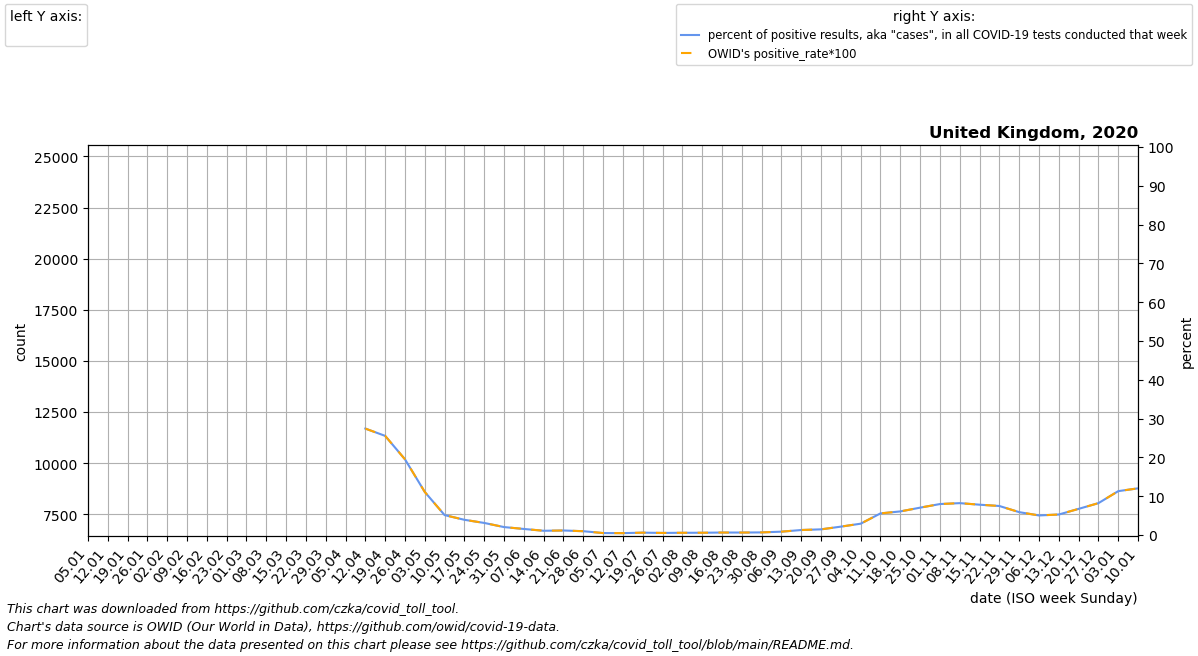

Data behind this chart, as committed beside it:
date, location, time_unit, time, deaths_2010_all_ages, deaths_2011_all_ages, deaths_2012_all_ages, deaths_2013_all_ages, deaths_2014_all_ages, deaths_2015_all_ages, deaths_2016_all_ages, deaths_2017_all_ages, deaths_2018_all_ages, deaths_2019_all_ages, deaths_2020_all_ages, deaths_2021_all_ages, deaths_2022_all_ages, new_deaths, new_cases_smoothed, new_tests_smoothed, positive_test_percent, stringency_index, people_vaccinated, people_fully_vaccinated
2020-01-05, United Kingdom, weekly, 1, , , , , , 13430, 14860, 13608, 14699, 12421, 13767, 20039, , , , , , , , 
2020-01-12, United Kingdom, weekly, 2, , , , , , 18317, 13149, 15526, 17429, 14484, 16018, 20035, , , , , , , , 
2020-01-19, United Kingdom, weekly, 3, , , , , , 16735, 13056, 15230, 16351, 13543, 14723, 20709, , , , , , , , 
2020-01-26, United Kingdom, weekly, 4, , , , , , 15710, 12853, 14461, 15970, 13282, 13426, 20489, , , , , , , , 
2020-02-02, United Kingdom, weekly, 5, , , , , , 14559, 12556, 14184, 15084, 12798, 13123, 19160, , 0.0, 0.0, 0.0, , 9.257, , 
2020-02-09, United Kingdom, weekly, 6, , , , , , 13728, 12680, 13794, 14104, 13220, 12532, 17148, , 0.0, 6.857, 0.0, , 11.11, , 
2020-02-16, United Kingdom, weekly, 7, , , , , , 13510, 12015, 13209, 13924, 13346, 12416, 15583, , 0.0, 6.571, 0.0, , 11.11, , 
2020-02-23, United Kingdom, weekly, 8, , , , , , 13069, 12716, 13328, 13752, 12876, 12299, 14290, , 0.0, 5.427, 0.0, , 11.11, , 
2020-03-01, United Kingdom, weekly, 9, , , , , , 13179, 12730, 12815, 12188, 12476, 12333, 13115, , 0.0, 28.86, 0.0, , 11.11, , 
2020-03-08, United Kingdom, weekly, 10, , , , , , 13003, 12487, 12577, 14857, 12394, 12412, 12471, , 2.0, 255.6, 0.0, , 11.11, , 
2020-03-15, United Kingdom, weekly, 11, , , , , , 12472, 12480, 12088, 14366, 12017, 12539, 11678, , 41.0, 1491, 0.0, , 11.9, , 
2020-03-22, United Kingdom, weekly, 12, , , , , , 12026, 10970, 11832, 13397, 11794, 12113, 11449, , 245.0, 4953, 0.0, , 35.45, , 
2020-03-29, United Kingdom, weekly, 13, , , , , , 11985, 11733, 11453, 11308, 11259, 12508, 9461, , 1390, 14291, 0.0, , 79.43, , 
2020-04-05, United Kingdom, weekly, 14, , , , , , 10321, 13059, 11304, 12269, 11442, 18565, 10401, , 4201, 27064, 0.0, , 79.63, , 
2020-04-12, United Kingdom, weekly, 15, , , , , , 11572, 12753, 9756, 13841, 11661, 20929, 10474, , 6443, 32813, 103302, 27.43, 79.63, , 
2020-04-19, United Kingdom, weekly, 16, , , , , , 13058, 12310, 10993, 12639, 10240, 24691, 11358, , 6178, 30989, 121450, 25.55, 79.63, , 
2020-04-26, United Kingdom, weekly, 17, , , , , , 12020, 11792, 12354, 11595, 11452, 24303, 11023, , 5526, 33389, 172464, 19.51, 79.63, , 
2020-05-03, United Kingdom, weekly, 18, , , , , , 11559, 10396, 10371, 11535, 12693, 20058, 9210, , 4233, 31803, 311771, 11.1, 79.63, , 
2020-05-10, United Kingdom, weekly, 19, , , , , , 10137, 11997, 12110, 9820, 10359, 14428, 11566, , 3174, 25588, 499522, 5.135, 79.63, , 
2020-05-17, United Kingdom, weekly, 20, , , , , , 11692, 11221, 11716, 11386, 11717, 16390, 11221, , 2430, 20771, 530701, 3.924, 73.15, , 
2020-05-24, United Kingdom, weekly, 21, , , , , , 11323, 11011, 11423, 10973, 11652, 13839, 10991, , 2139, 17090, 548500, 3.115, 71.3, , 
2020-05-31, United Kingdom, weekly, 22, , , , , , 9513, 9189, 9601, 9395, 9531, 11268, 9115, , 1488, 12102, 590702, 2.05, 70.5, , 
2020-06-07, United Kingdom, weekly, 23, , , , , , 11590, 11171, 11131, 11257, 11460, 12106, 11619, , 1175, 9213, 592178, 1.564, 67.59, , 
2020-06-14, United Kingdom, weekly, 24, , , , , , 10856, 10668, 10693, 10533, 10751, 11302, 10826, , 749.0, 7247, 661218, 1.096, 73.15, , 
2020-06-21, United Kingdom, weekly, 25, , , , , , 10625, 10607, 10932, 10511, 10806, 10694, 10064, , 512.0, 6806, 581700, 1.17, 71.3, , 
2020-06-28, United Kingdom, weekly, 26, , , , , , 10516, 10523, 10619, 10528, 10822, 10282, 10175, , 441.0, 5556, 567275, 0.986, 71.3, , 
2020-07-05, United Kingdom, weekly, 27, , , , , , 10539, 10411, 10563, 10564, 10325, 10412, 11137, , 312.0, 3263, 647531, 0.5076, 70.9, , 
2020-07-12, United Kingdom, weekly, 28, , , , , , 10277, 10646, 10641, 10467, 10511, 9942, 11055, , 213.0, 3471, 706804, 0.4883, 64.35, , 
2020-07-19, United Kingdom, weekly, 29, , , , , , 10022, 10666, 10422, 10349, 10323, 10096, 11176, , 150.0, 4957, 812777, 0.6099, 64.35, , 
2020-07-26, United Kingdom, weekly, 30, , , , , , 10019, 10604, 10147, 10355, 10422, 10160, 11583, , 116.0, 4668, 864441, 0.5401, 64.35, , 
2020-08-02, United Kingdom, weekly, 31, , , , , , 9891, 10427, 10236, 10408, 10563, 10262, 11602, , 96.0, 5089, 883614, 0.5757, 65.94, , 
2020-08-09, United Kingdom, weekly, 32, , , , , , 10150, 10426, 10277, 10541, 10405, 10236, 11802, , 71.0, 5794, 989237, 0.5856, 69.91, , 
2020-08-16, United Kingdom, weekly, 33, , , , , , 10346, 10312, 10564, 10091, 10403, 10598, 11527, , 88.0, 6945, 1081247, 0.6415, 67.79, , 
2020-08-23, United Kingdom, weekly, 34, , , , , , 10354, 10633, 10695, 10199, 10275, 10990, 11696, , 64.0, 7299, 1143071, 0.6388, 66.2, , 
2020-08-30, United Kingdom, weekly, 35, , , , , , 10235, 9223, 9369, 9045, 9477, 10365, 10317, , 70.0, 8020, 1186393, 0.6757, 66.2, , 
2020-09-06, United Kingdom, weekly, 36, , , , , , 9092, 10677, 10776, 10680, 10918, 9023, 12542, , 52.0, 10479, 1208299, 0.8673, 64.61, , 
2020-09-13, United Kingdom, weekly, 37, , , , , , 10567, 10399, 10689, 10496, 10891, 11176, 12642, , 77.0, 17941, 1383863, 1.29, 64.35, , 
2020-09-20, United Kingdom, weekly, 38, , , , , , 10381, 10182, 10873, 10498, 10791, 10796, 12263, , 149.0, 23491, 1603106, 1.465, 65.74, , 
2020-09-27, United Kingdom, weekly, 39, , , , , , 10819, 10276, 11027, 10458, 10952, 10890, 12145, , 211.0, 34301, 1585829, 2.162, 66.8, , 
2020-10-04, United Kingdom, weekly, 40, , , , , , 10697, 10665, 11098, 10867, 11112, 11469, 12505, , 362.0, 47587, 1626658, 2.924, 67.59, , 
2020-10-11, United Kingdom, weekly, 41, , , , , , 11106, 11013, 11353, 11047, 11403, 11374, 12859, , 475.0, 96206, 1721795, 5.576, 67.59, , 
2020-10-18, United Kingdom, weekly, 42, , , , , , 10793, 11130, 11385, 11176, 11624, 11946, 12944, , 821.0, 110899, 1822482, 6.082, 60.19, , 
2020-10-25, United Kingdom, weekly, 43, , , , , , 10965, 11047, 11151, 10885, 11413, 12317, 12649, , 1250, 137793, 1952050, 7.054, 69.97, , 
2020-11-01, United Kingdom, weekly, 44, , , , , , 10999, 11459, 11362, 10866, 11566, 12517, 13219, , 1821, 156325, 1958999, 7.984, 75.0, , 
2020-11-08, United Kingdom, weekly, 45, , , , , , 11301, 11800, 11762, 11587, 12177, 13448, 13791, , 2327, 157745, 1921012, 8.217, 73.81, , 
2020-11-15, United Kingdom, weekly, 46, , , , , , 11335, 12202, 11771, 11551, 12145, 13998, 13755, , 2890, 166561, 2130755, 7.815, 65.08, , 
2020-11-22, United Kingdom, weekly, 47, , , , , , 11174, 12063, 12092, 11286, 12470, 14291, 13166, , 3090, 162758, 2174470, 7.481, 66, , 
2020-11-29, United Kingdom, weekly, 48, , , , , , 11212, 11896, 12042, 11388, 12454, 14133, 13370, , 3221, 120910, 2048160, 5.895, 67.59, , 
2020-12-06, United Kingdom, weekly, 49, , , , , , 11743, 12732, 12342, 11685, 12272, 13986, 13624, , 3000, 102596, 2035278, 5.045, 65.48, , 
2020-12-13, United Kingdom, weekly, 50, , , , , , 11699, 12067, 12923, 12078, 12852, 13942, 14121, , 2925, 115664, 2186298, 5.287, 67.06, , 
2020-12-20, United Kingdom, weekly, 51, , , , , , 12133, 13129, 14304, 12647, 13565, 14658, 14697, , 3235, 158880, 2351153, 6.744, 74.21, , 
2020-12-27, United Kingdom, weekly, 52, , , , , , 9805, 9334, 9898, 8384, 8727, 13035, 9805, , 3356, 235685, 2867986, 8.216, 77.84, , 
2021-01-03, United Kingdom, weekly, 53, , , , , 13430, 12332, 13608, 14699, 12421, 13767, 11580, , , 4275, 306373, 2706953, 11.31, 79.63, , 
2021-01-10, United Kingdom, weekly, 1, , , , , 18317, 14860, 15526, 17429, 14484, 16018, 20039, , , 6420, 404536, 3379076, 12.03, 86.77, 2286572, 391399
